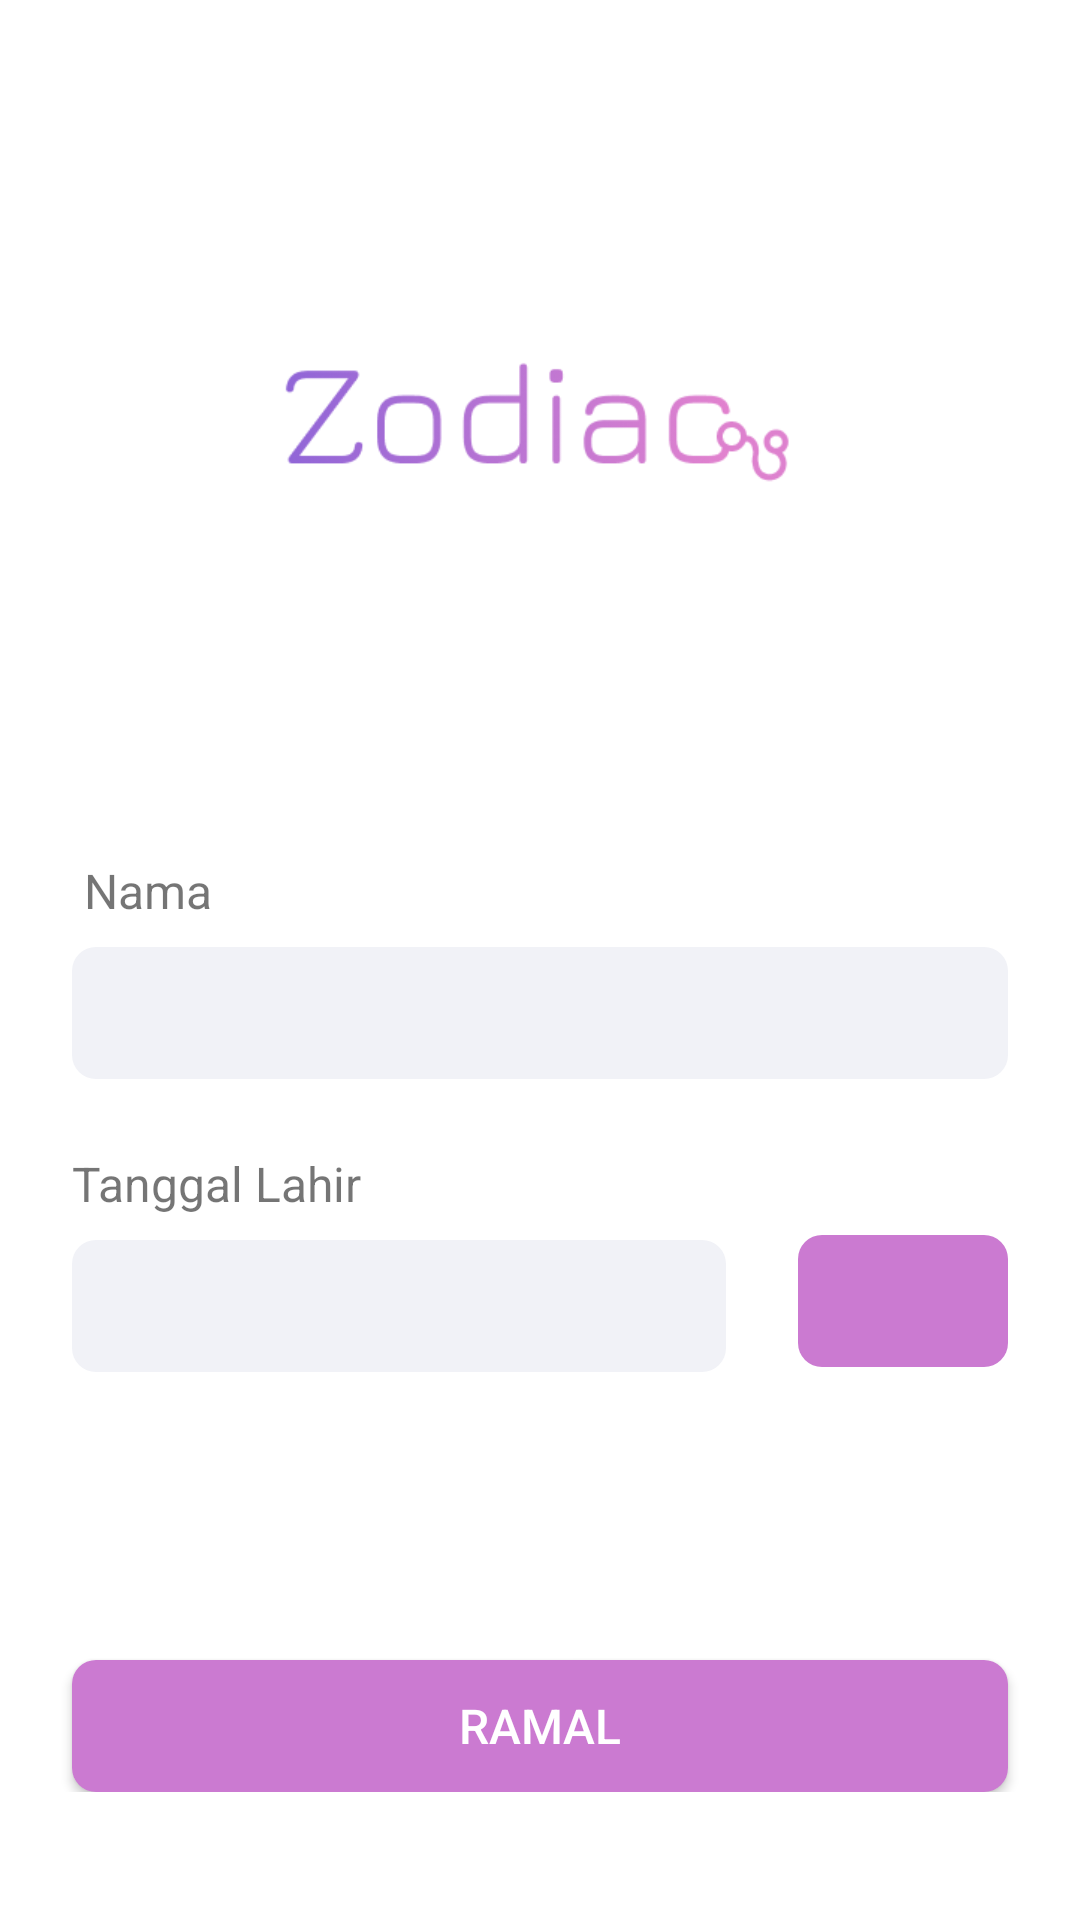

Layout XML and referenced resources for this Android screen:
<!-- AndroidManifest.xml: application theme AppTheme -->
<!-- res/layout/activity_zodiac_home.xml -->
<?xml version="1.0" encoding="utf-8"?>
<android.support.constraint.ConstraintLayout xmlns:android="http://schemas.android.com/apk/res/android"
    xmlns:app="http://schemas.android.com/apk/res-auto"
    xmlns:tools="http://schemas.android.com/tools"
    android:layout_width="match_parent"
    android:layout_height="match_parent"
    android:background="#ffffff"
    tools:context=".ZodiacHome">

    <ScrollView
        android:layout_width="match_parent"
        android:layout_height="match_parent">
        <android.support.constraint.ConstraintLayout
            android:layout_width="match_parent"
            android:layout_height="match_parent">

            <ImageView
                android:id="@+id/imageView"
                android:layout_width="172dp"
                android:layout_height="58dp"
                android:layout_marginStart="8dp"
                android:layout_marginLeft="8dp"
                android:layout_marginTop="108dp"
                android:layout_marginEnd="8dp"
                android:layout_marginRight="8dp"
                android:src="@drawable/zodiac"
                app:layout_constraintEnd_toEndOf="parent"
                app:layout_constraintHorizontal_bias="0.497"
                app:layout_constraintStart_toStartOf="parent"
                app:layout_constraintTop_toTopOf="parent" />

            <TextView
                android:id="@+id/textView"
                android:layout_width="wrap_content"
                android:layout_height="wrap_content"
                android:layout_marginStart="28dp"
                android:layout_marginLeft="28dp"
                android:layout_marginTop="120dp"
                android:text="Nama"
                android:textSize="16sp"
                app:layout_constraintStart_toStartOf="parent"
                app:layout_constraintTop_toBottomOf="@+id/imageView" />

            <EditText
                android:id="@+id/editText"
                android:layout_width="match_parent"
                android:layout_height="44dp"
                android:layout_marginStart="24dp"
                android:layout_marginTop="8dp"
                android:layout_marginEnd="24dp"
                android:background="@drawable/edittext"
                app:layout_constraintEnd_toEndOf="parent"
                app:layout_constraintStart_toStartOf="parent"
                app:layout_constraintTop_toBottomOf="@+id/textView" />

            <TextView
                android:id="@+id/textView2"
                android:layout_width="wrap_content"
                android:layout_height="wrap_content"
                android:layout_marginStart="24dp"
                android:layout_marginLeft="24dp"
                android:layout_marginTop="24dp"
                android:text="Tanggal Lahir"
                android:textSize="16sp"
                app:layout_constraintStart_toStartOf="parent"
                app:layout_constraintTop_toBottomOf="@+id/editText" />

            <EditText
                android:enabled="false"
                android:id="@+id/tanggal"
                android:layout_width="218dp"
                android:layout_height="44dp"
                android:layout_marginStart="24dp"
                android:layout_marginLeft="24dp"
                android:layout_marginTop="8dp"
                android:background="@drawable/edittext"
                app:layout_constraintStart_toStartOf="parent"
                app:layout_constraintTop_toBottomOf="@+id/textView2" />

            <LinearLayout
                android:id="@+id/btn_tanggal"
                android:layout_width="70dp"
                android:layout_height="44dp"
                android:layout_marginStart="24dp"
                android:layout_marginLeft="24dp"
                android:layout_marginTop="52dp"
                android:layout_marginEnd="24dp"
                android:layout_marginRight="24dp"
                android:background="@drawable/button"
                app:layout_constraintEnd_toEndOf="parent"
                app:layout_constraintHorizontal_bias="0.493"
                app:layout_constraintStart_toEndOf="@+id/tanggal"
                app:layout_constraintTop_toBottomOf="@+id/editText">


                <ImageView
                    android:layout_marginLeft="23dp"
                    android:layout_gravity="center"
                    android:layout_width="24dp"
                    android:layout_height="24dp"
                    android:src="@drawable/ic_date_range_black_24dp"/>


            </LinearLayout>


            <Button
                android:id="@+id/btn_ramal"
                android:layout_width="match_parent"
                android:layout_height="44dp"
                android:layout_marginStart="24dp"
                android:layout_marginTop="96dp"
                android:layout_marginEnd="24dp"
                android:background="@drawable/button"
                android:text="Ramal"
                android:textColor="#ffff"
                android:textSize="16sp"
                app:layout_constraintEnd_toEndOf="parent"
                app:layout_constraintHorizontal_bias="0.0"
                app:layout_constraintStart_toStartOf="parent"
                app:layout_constraintTop_toBottomOf="@+id/tanggal" />


        </android.support.constraint.ConstraintLayout>
    </ScrollView>


</android.support.constraint.ConstraintLayout>
<!-- resources referenced by this layout -->
<resources>
  <!-- drawable button (drawable) -->
  <?xml version="1.0" encoding="utf-8"?>
  <shape xmlns:android="http://schemas.android.com/apk/res/android">
  
      <solid
          android:color="#CB7AD1"
          />
  
      <corners
          android:radius="8dp"
          />
  
  </shape>
  <!-- drawable edittext (drawable) -->
  <?xml version="1.0" encoding="utf-8"?>
  <shape xmlns:android="http://schemas.android.com/apk/res/android">
  
      <solid
          android:color="#F1F2F7"
          />
  
      <corners
          android:radius="8dp"
          />
  
  </shape>
  <!-- drawable zodiac: png bitmap (drawable, 11879 bytes) -->
  <style name="AppTheme" parent="Theme.AppCompat.Light.NoActionBar">
          
          <item name="colorPrimary">@color/colorPrimary</item>
          <item name="colorPrimaryDark">#CB7AD1</item>
          <item name="colorAccent">#CB7AD1</item>
      </style>
  <color name="colorPrimary">#008577</color>
</resources>
